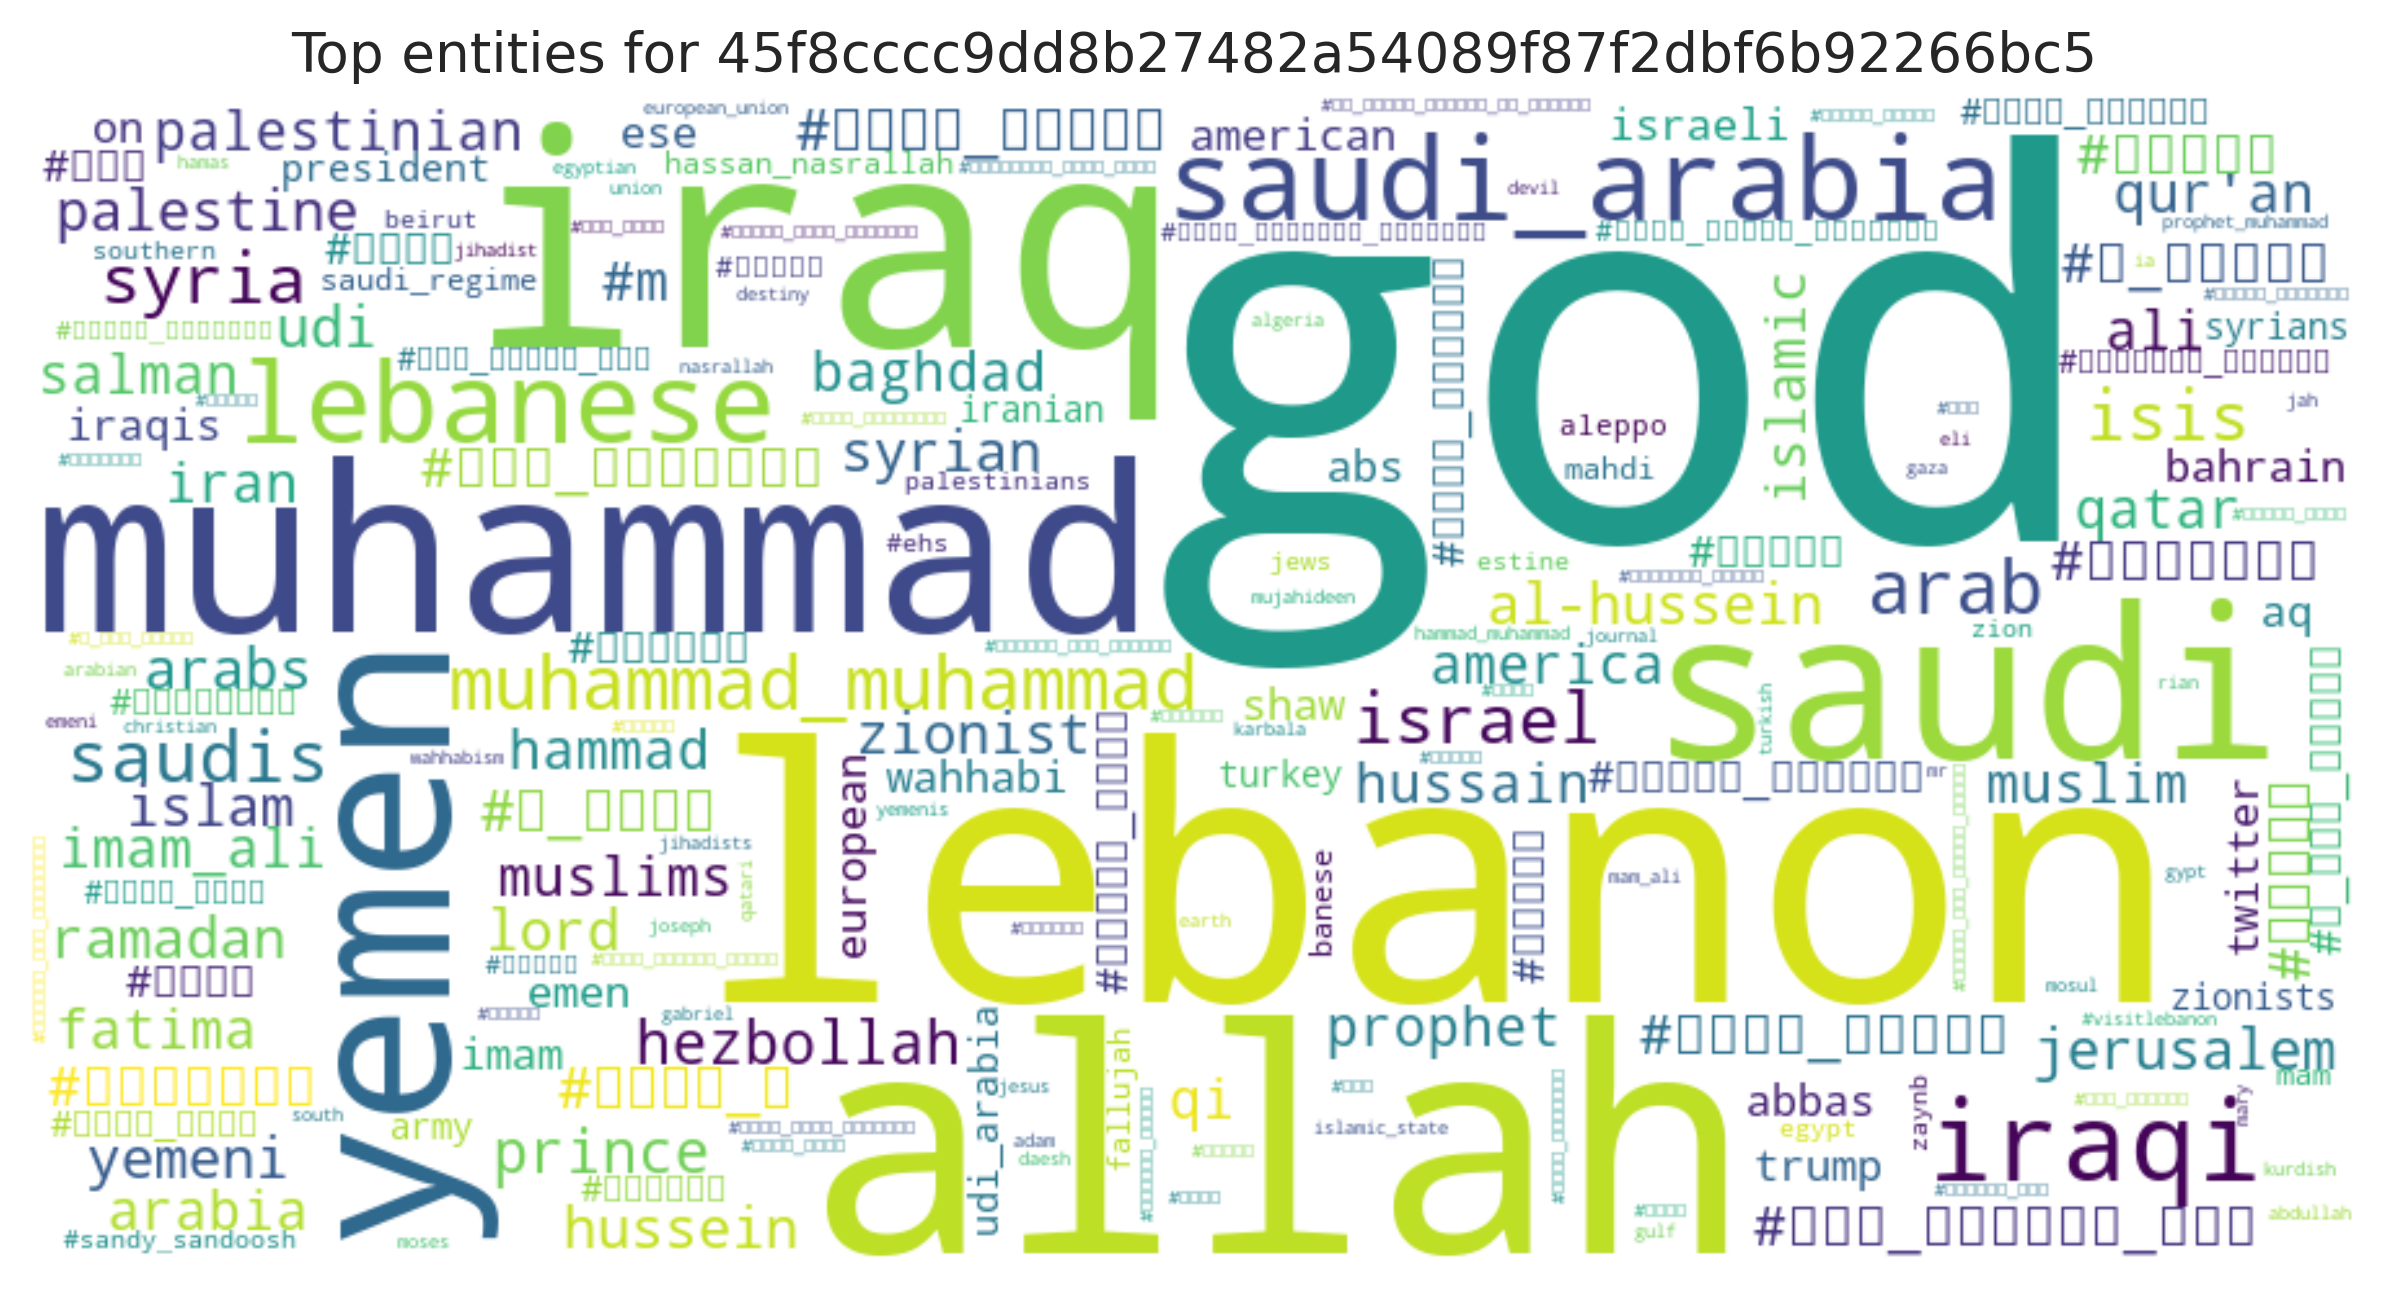

The table this chart was drawn from, first rows:
entity, count
god, 4359
lebanon, 1449
allah, 1112
iraq, 1000
muhammad, 837
saudi, 678
yemen, 645
saudi_arabia, 641
lebanese, 621
iraqi, 580
muhammad_muhammad, 539
arab, 528
saudis, 503
israel, 472
isis, 470
syria, 467
hezbollah, 344
prince, 338
#صباح_الخير, 311
syrian, 303
jerusalem, 296
lord, 284
#إ_حنين, 280
palestine, 275
#أحلام, 274
udi, 272
ramadan, 265
zionist, 260
al-hussein, 252
yemeni, 246
hussein, 244
#لارا_أ, 234
arabs, 232
islam, 232
iran, 218
salman, 214
fatima, 205
palestinian, 203
qatar, 198
baghdad, 192
#حسن_الظالمي, 187
ali, 186
#درر_الامام_علي, 179
hussain, 175
#كروب_ياعلي, 173
muslims, 166
#لبنان, 163
qi, 158
muslim, 151
#الحوراء, 145
#ع_الصبح, 145
qur'an, 144
hammad, 144
america, 142
islamic, 140
#m, 137
#الفلوجة, 133
imam_ali, 133
arabia, 131
prophet, 128
... 18,216 more rows
